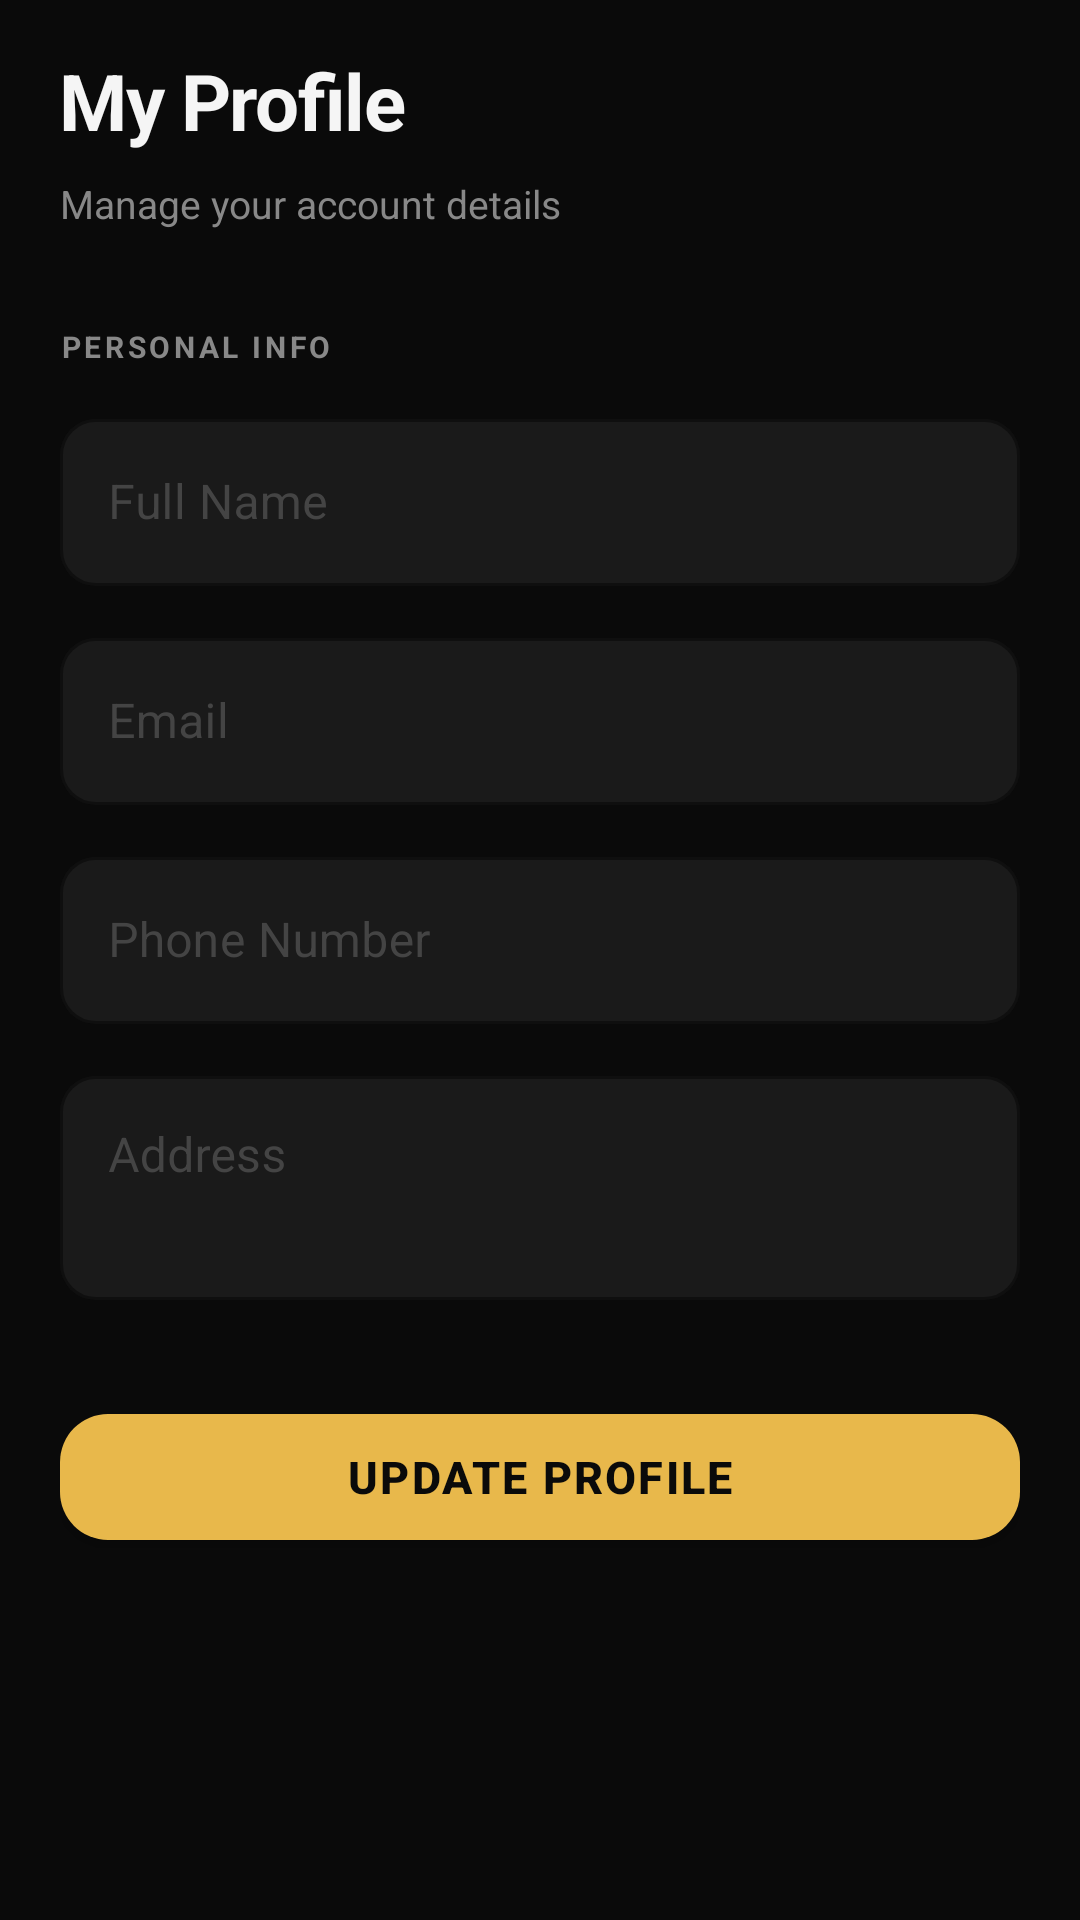

The Android layout XML behind this screen, and the referenced resources:
<!-- AndroidManifest.xml: application theme Theme.Booki -->
<!-- res/layout/fragment_profile.xml -->
<?xml version="1.0" encoding="utf-8"?>
<ScrollView
    xmlns:android="http://schemas.android.com/apk/res/android"
    xmlns:app="http://schemas.android.com/apk/res-auto"
    android:layout_width="match_parent"
    android:layout_height="match_parent"
    android:background="@color/bg_primary"
    android:overScrollMode="never"
    android:scrollbars="none">

    <LinearLayout
        android:layout_width="match_parent"
        android:layout_height="wrap_content"
        android:orientation="vertical"
        android:paddingHorizontal="20dp"
        android:paddingBottom="100dp">

        
        <TextView
            android:layout_width="wrap_content"
            android:layout_height="wrap_content"
            android:text="My Profile"
            android:textColor="@color/text_primary"
            android:textSize="26sp"
            android:textStyle="bold"
            android:letterSpacing="-0.02"
            android:paddingTop="16dp"
            android:paddingBottom="8dp" />

        <TextView
            android:layout_width="wrap_content"
            android:layout_height="wrap_content"
            android:text="Manage your account details"
            android:textColor="@color/text_secondary"
            android:textSize="13sp"
            android:paddingBottom="32dp" />

        
        <TextView
            android:layout_width="wrap_content"
            android:layout_height="wrap_content"
            android:text="PERSONAL INFO"
            android:textColor="@color/text_secondary"
            android:textSize="10sp"
            android:textStyle="bold"
            android:letterSpacing="0.12"
            android:layout_marginBottom="12dp" />

        
        <com.google.android.material.textfield.TextInputLayout
            android:layout_width="match_parent"
            android:layout_height="wrap_content"
            android:layout_marginBottom="12dp"
            android:hint="Full Name"
            style="@style/Widget.Booki.TextInputLayout">
            <com.google.android.material.textfield.TextInputEditText
                android:id="@+id/et_fullname"
                android:layout_width="match_parent"
                android:layout_height="wrap_content"
                android:textColor="@color/text_primary"
                android:inputType="textCapWords" />
        </com.google.android.material.textfield.TextInputLayout>

        
        <com.google.android.material.textfield.TextInputLayout
            android:layout_width="match_parent"
            android:layout_height="wrap_content"
            android:layout_marginBottom="12dp"
            android:hint="Email"
            style="@style/Widget.Booki.TextInputLayout">
            <com.google.android.material.textfield.TextInputEditText
                android:id="@+id/et_email"
                android:layout_width="match_parent"
                android:layout_height="wrap_content"
                android:textColor="@color/text_primary"
                android:inputType="textEmailAddress" />
        </com.google.android.material.textfield.TextInputLayout>

        
        <com.google.android.material.textfield.TextInputLayout
            android:layout_width="match_parent"
            android:layout_height="wrap_content"
            android:layout_marginBottom="12dp"
            android:hint="Phone Number"
            style="@style/Widget.Booki.TextInputLayout">
            <com.google.android.material.textfield.TextInputEditText
                android:id="@+id/et_phone"
                android:layout_width="match_parent"
                android:layout_height="wrap_content"
                android:textColor="@color/text_primary"
                android:inputType="phone" />
        </com.google.android.material.textfield.TextInputLayout>

        
        <com.google.android.material.textfield.TextInputLayout
            android:layout_width="match_parent"
            android:layout_height="wrap_content"
            android:layout_marginBottom="32dp"
            android:hint="Address"
            style="@style/Widget.Booki.TextInputLayout">
            <com.google.android.material.textfield.TextInputEditText
                android:id="@+id/et_address"
                android:layout_width="match_parent"
                android:layout_height="wrap_content"
                android:textColor="@color/text_primary"
                android:inputType="textMultiLine|textCapSentences"
                android:minLines="2"
                android:gravity="top" />
        </com.google.android.material.textfield.TextInputLayout>

        
        <com.google.android.material.button.MaterialButton
            android:id="@+id/btn_update"
            style="@style/Widget.Booki.Button"
            android:layout_width="match_parent"
            android:layout_height="54dp"
            android:text="Update Profile"
            android:textSize="15sp"
            app:cornerRadius="16dp" />

    </LinearLayout>
</ScrollView>
<!-- resources referenced by this layout -->
<resources>
  <color name="bg_primary">#0A0A0A</color>
  <color name="text_primary">#F5F5F5</color>
  <color name="text_secondary">#888888</color>
  <style name="Widget.Booki.Button" parent="Widget.MaterialComponents.Button">
          <item name="backgroundTint">@color/accent</item>
          <item name="android:textColor">@color/text_on_accent</item>
          <item name="android:textStyle">bold</item>
          <item name="android:textSize">15sp</item>
          <item name="cornerRadius">14dp</item>
          <item name="android:letterSpacing">0.05</item>
      </style>
  <style name="Widget.Booki.TextInputLayout" parent="Widget.MaterialComponents.TextInputLayout.OutlinedBox">
          <item name="boxBackgroundColor">@color/bg_input</item>
          <item name="boxStrokeColor">@color/border</item>
          <item name="boxStrokeWidth">1dp</item>
          <item name="hintTextColor">@color/text_secondary</item>
          <item name="android:textColorHint">@color/text_muted</item>
          <item name="boxCornerRadiusTopStart">12dp</item>
          <item name="boxCornerRadiusTopEnd">12dp</item>
          <item name="boxCornerRadiusBottomStart">12dp</item>
          <item name="boxCornerRadiusBottomEnd">12dp</item>
      </style>
  <style name="Theme.Booki" parent="Theme.MaterialComponents.DayNight.NoActionBar">
          <item name="colorPrimary">@color/accent</item>
          <item name="colorPrimaryVariant">@color/accent_dim</item>
          <item name="colorOnPrimary">@color/text_on_accent</item>
          <item name="colorSurface">@color/bg_card</item>
          <item name="colorOnSurface">@color/text_primary</item>
          <item name="android:colorBackground">@color/bg_primary</item>
          <item name="android:windowBackground">@color/bg_primary</item>
          <item name="colorError">@color/error</item>
          <item name="android:statusBarColor">@color/bg_primary</item>
          <item name="android:navigationBarColor">@color/nav_bg</item>
          <item name="android:windowLightStatusBar">false</item>
          <item name="android:textColorPrimary">@color/text_primary</item>
          <item name="android:textColorSecondary">@color/text_secondary</item>
          <item name="textInputStyle">@style/Widget.Booki.TextInputLayout</item>
      </style>
  <color name="accent">#E8B84B</color>
  <color name="text_on_accent">#0A0A0A</color>
  <color name="bg_input">#1A1A1A</color>
  <color name="border">#222222</color>
  <color name="text_muted">#444444</color>
  <color name="accent_dim">#7A5F1F</color>
  <color name="bg_card">#141414</color>
  <color name="error">#E74C3C</color>
  <color name="nav_bg">#111111</color>
</resources>
